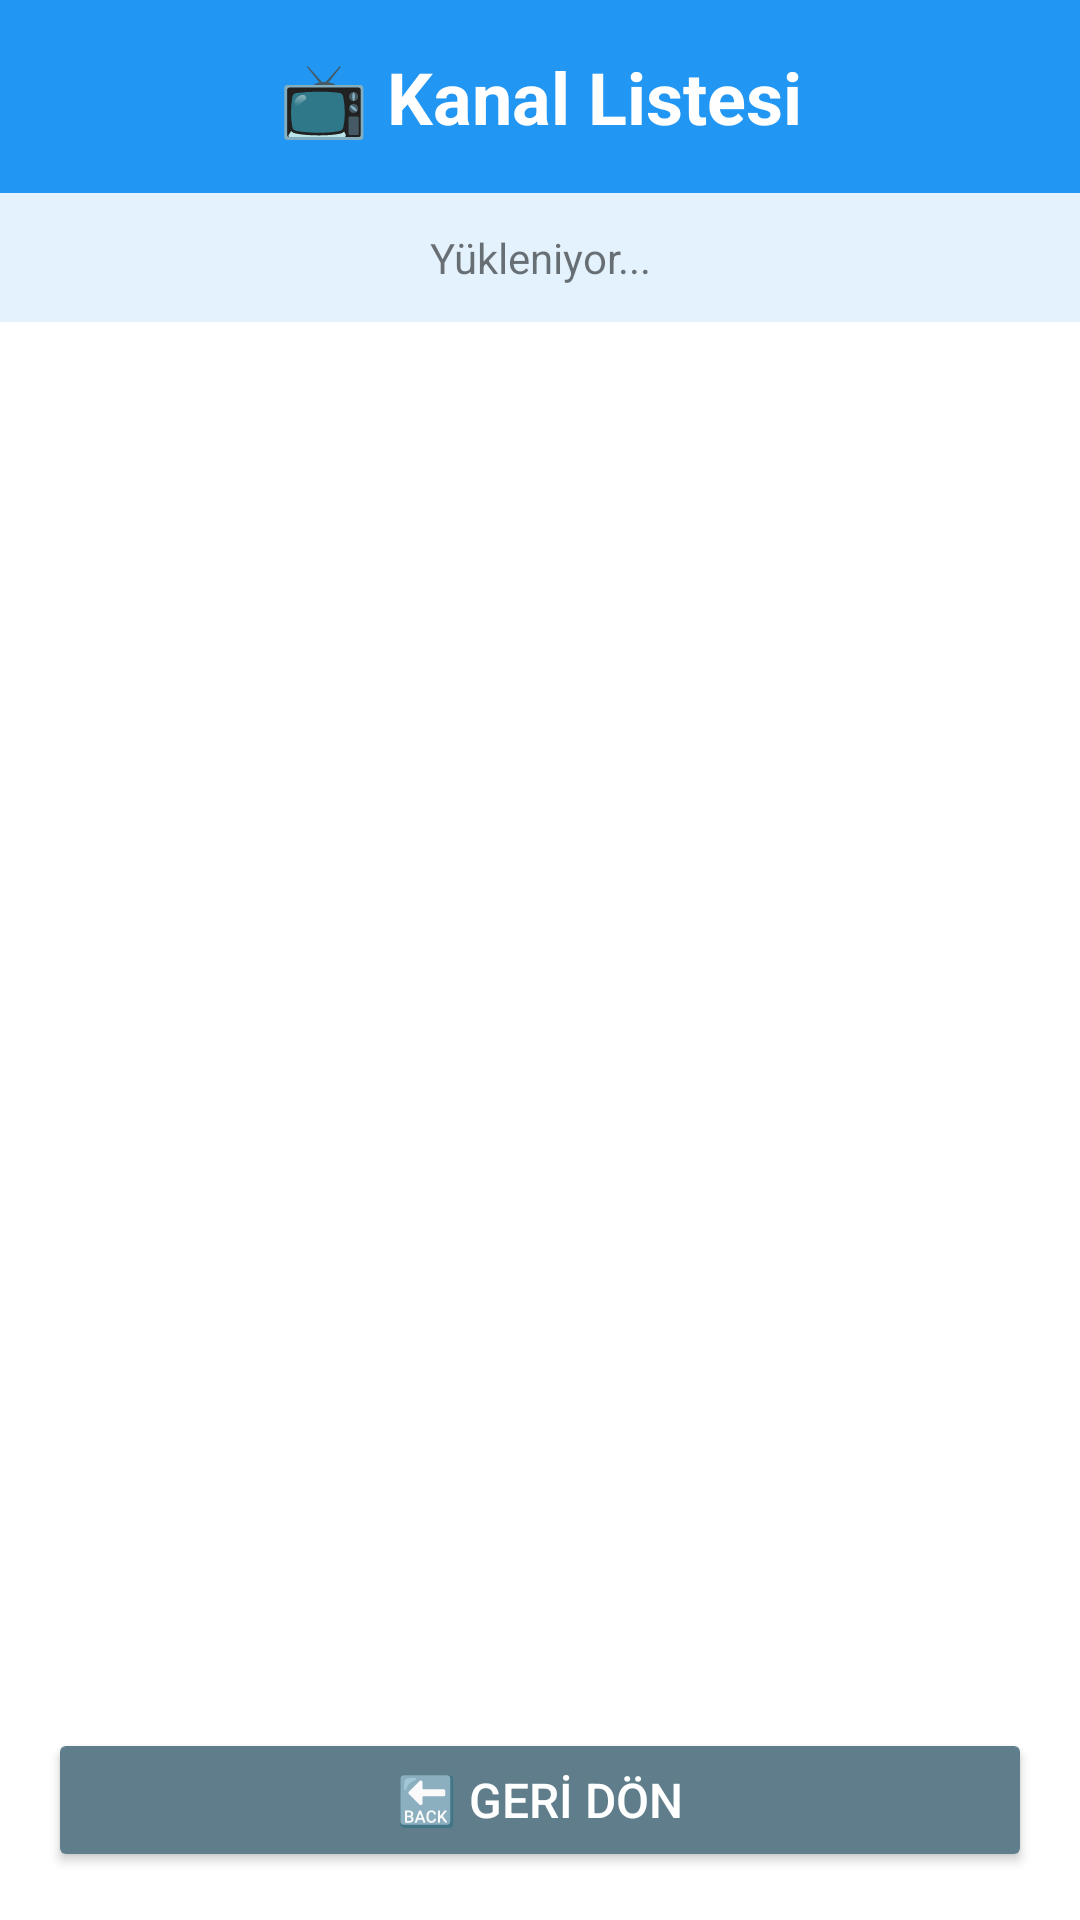

Produce the Android XML layout that renders to this screen, including the resource entries it uses.
<!-- AndroidManifest.xml: application theme Theme.IPTVCheckerApp -->
<!-- res/layout/activity_channel_list.xml -->
<?xml version="1.0" encoding="utf-8"?>
<LinearLayout xmlns:android="http://schemas.android.com/apk/res/android"
    android:layout_width="match_parent"
    android:layout_height="match_parent"
    android:orientation="vertical"
    android:background="#FFFFFF">

    
    <TextView
        android:layout_width="match_parent"
        android:layout_height="wrap_content"
        android:text="📺 Kanal Listesi"
        android:textSize="24sp"
        android:textStyle="bold"
        android:gravity="center"
        android:padding="16dp"
        android:background="#2196F3"
        android:textColor="#FFFFFF" />

    
    <TextView
        android:id="@+id/tvChannelStats"
        android:layout_width="match_parent"
        android:layout_height="wrap_content"
        android:text="Yükleniyor..."
        android:textSize="14sp"
        android:gravity="center"
        android:padding="12dp"
        android:background="#E3F2FD" />

    
    <androidx.appcompat.widget.SearchView
        android:id="@+id/searchView"
        android:layout_width="match_parent"
        android:layout_height="wrap_content"
        android:layout_margin="8dp"
        android:queryHint="Kategori veya kanal ara..."
        android:iconifiedByDefault="false" />

    
    <ExpandableListView
        android:id="@+id/expandableChannelList"
        android:layout_width="match_parent"
        android:layout_height="0dp"
        android:layout_weight="1"
        android:padding="8dp" />

    
    <Button
        android:id="@+id/btnBackFromChannels"
        android:layout_width="match_parent"
        android:layout_height="wrap_content"
        android:text="🔙 GERİ DÖN"
        android:textSize="16sp"
        android:backgroundTint="#607D8B"
        android:textColor="#FFFFFF"
        android:layout_margin="16dp" />

</LinearLayout>
<!-- resources referenced by this layout -->
<resources>
  <style name="Theme.IPTVCheckerApp" parent="android:Theme.Material.Light.NoActionBar">
          <item name="android:colorPrimary">#1F6FEB</item>
          <item name="android:colorAccent">#1F6FEB</item>
          <item name="android:windowBackground">@color/app_bg</item>
          <item name="android:statusBarColor">@color/app_bg</item>
          <item name="android:navigationBarColor">@color/app_bg</item>
          <item name="android:windowLightStatusBar">true</item>
      </style>
  <color name="app_bg">#FFF3F5F9</color>
</resources>
